Run: headless pygame with SDL's dummy video driver; simulated clock (each Clock.tick advances the game by its frame time, no real sleeping); random seed 0; keys injected as events and as key.get_pressed() state; no mouse input.
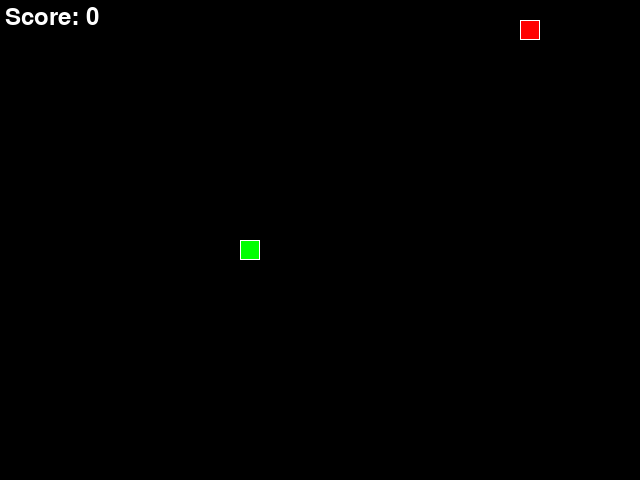
Frame 1 of 4 · flips 1–60 · no input
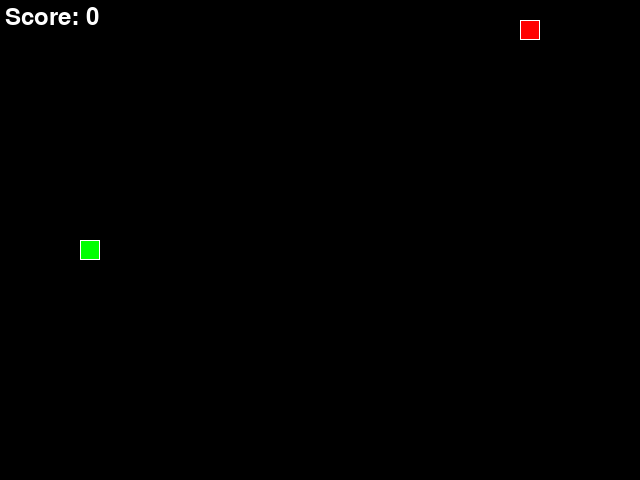
Frame 2 of 4 · flips 61–180 · tapped SPACE, RETURN · held RIGHT (→), D
Frame 3 of 4 · flips 181–300 · held DOWN (↓), S · screen unchanged from frame 2, image omitted
Frame 4 of 4 · flips 301–420 · held LEFT (←), A, UP (↑), W · screen unchanged from frame 3, image omitted

The pygame program that drew these frames:

import pygame
import random
import sys

# Initialize pygame
pygame.init()

# Define constants
SCREEN_WIDTH = 640
SCREEN_HEIGHT = 480
SNAKE_SIZE = 20
ITEM_SIZE = 20
SNAKE_SPEED = 15

# Define colors
WHITE = (255, 255, 255)
GREEN = (0, 255, 0)
RED = (255, 0, 0)

# Set up the display
screen = pygame.display.set_mode((SCREEN_WIDTH, SCREEN_HEIGHT))
pygame.display.set_caption('Snake Game')

# Clock to control the frame rate
clock = pygame.time.Clock()

# Snake class
class Snake:
    def __init__(self):
        self.length = 1
        self.positions = [((SCREEN_WIDTH // 2), (SCREEN_HEIGHT // 2))]
        self.direction = random.choice([(0, -1), (0, 1), (-1, 0), (1, 0)])
        self.color = GREEN
        self.score = 0

    def get_head_position(self):
        return self.positions[0]

    def turn(self, point):
        if self.length > 1 and (point[0] * -1, point[1] * -1) == self.direction:
            return
        else:
            self.direction = point

    def move(self):
        cur = self.get_head_position()
        x, y = self.direction
        new = (((cur[0] + (x * SNAKE_SIZE)) % SCREEN_WIDTH), (cur[1] + (y * SNAKE_SIZE)) % SCREEN_HEIGHT)
        if len(self.positions) > 2 and new in self.positions[2:]:
            self.reset()
        elif new[0] >= SCREEN_WIDTH or new[0] < 0 or new[1] >= SCREEN_HEIGHT or new[1] < 0:
            self.reset()
        else:
            self.positions.insert(0, new)
            if len(self.positions) > self.length:
                self.positions.pop()

    def reset(self):
        self.length = 1
        self.positions = [((SCREEN_WIDTH // 2), (SCREEN_HEIGHT // 2))]
        self.score = 0
        self.direction = random.choice([(0, -1), (0, 1), (-1, 0), (1, 0)])

    def draw(self, surface):
        for p in self.positions:
            r = pygame.Rect((p[0], p[1]), (SNAKE_SIZE, SNAKE_SIZE))
            pygame.draw.rect(surface, self.color, r)
            pygame.draw.rect(surface, WHITE, r, 1)

    def handle_keys(self):
        for event in pygame.event.get():
            if event.type == pygame.QUIT:
                pygame.quit()
                sys.exit()
            elif event.type == pygame.KEYDOWN:
                if event.key == pygame.K_UP and self.direction != (0, 1):
                    self.turn((0, -1))
                elif event.key == pygame.K_DOWN and self.direction != (0, -1):
                    self.turn((0, 1))
                elif event.key == pygame.K_LEFT and self.direction != (1, 0):
                    self.turn((-1, 0))
                elif event.key == pygame.K_RIGHT and self.direction != (-1, 0):
                    self.turn((1, 0))

# Item class
class Item:
    def __init__(self):
        self.position = (0, 0)
        self.color = RED
        self.randomize_position()

    def randomize_position(self):
        self.position = (random.randint(0, (SCREEN_WIDTH - ITEM_SIZE) // SNAKE_SIZE) * SNAKE_SIZE,
                         random.randint(0, (SCREEN_HEIGHT - ITEM_SIZE) // SNAKE_SIZE) * SNAKE_SIZE)

    def draw(self, surface):
        r = pygame.Rect((self.position[0], self.position[1]), (ITEM_SIZE, ITEM_SIZE))
        pygame.draw.rect(surface, self.color, r)
        pygame.draw.rect(surface, WHITE, r, 1)

def draw_score(surface, score):
    font = pygame.font.SysFont(None, 36)
    text = font.render(f"Score: {score}", True, WHITE)
    surface.blit(text, (5, 5))

def game_over(surface, score):
    font = pygame.font.SysFont(None, 48)
    text = font.render(f"Game Over! Score: {score}", True, WHITE)
    text_rect = text.get_rect(center=(SCREEN_WIDTH // 2, SCREEN_HEIGHT // 2))
    surface.blit(text, text_rect)
    pygame.display.flip()
    pygame.time.wait(5000)
    main()

def main():
    snake = Snake()
    item = Item()

    while True:
        screen.fill((0, 0, 0))
        snake.handle_keys()
        snake.move()
        if snake.get_head_position() == item.position:
            snake.length += 1
            snake.score += 1
            item.randomize_position()

        snake.draw(screen)
        item.draw(screen)
        draw_score(screen, snake.score)
        pygame.display.update()
        clock.tick(SNAKE_SPEED)

        # Check for game over
        head_x, head_y = snake.get_head_position()
        if head_x < 0 or head_x >= SCREEN_WIDTH or head_y < 0 or head_y >= SCREEN_HEIGHT:
            game_over(screen, snake.score)
            break

if __name__ == "__main__":
    main()
